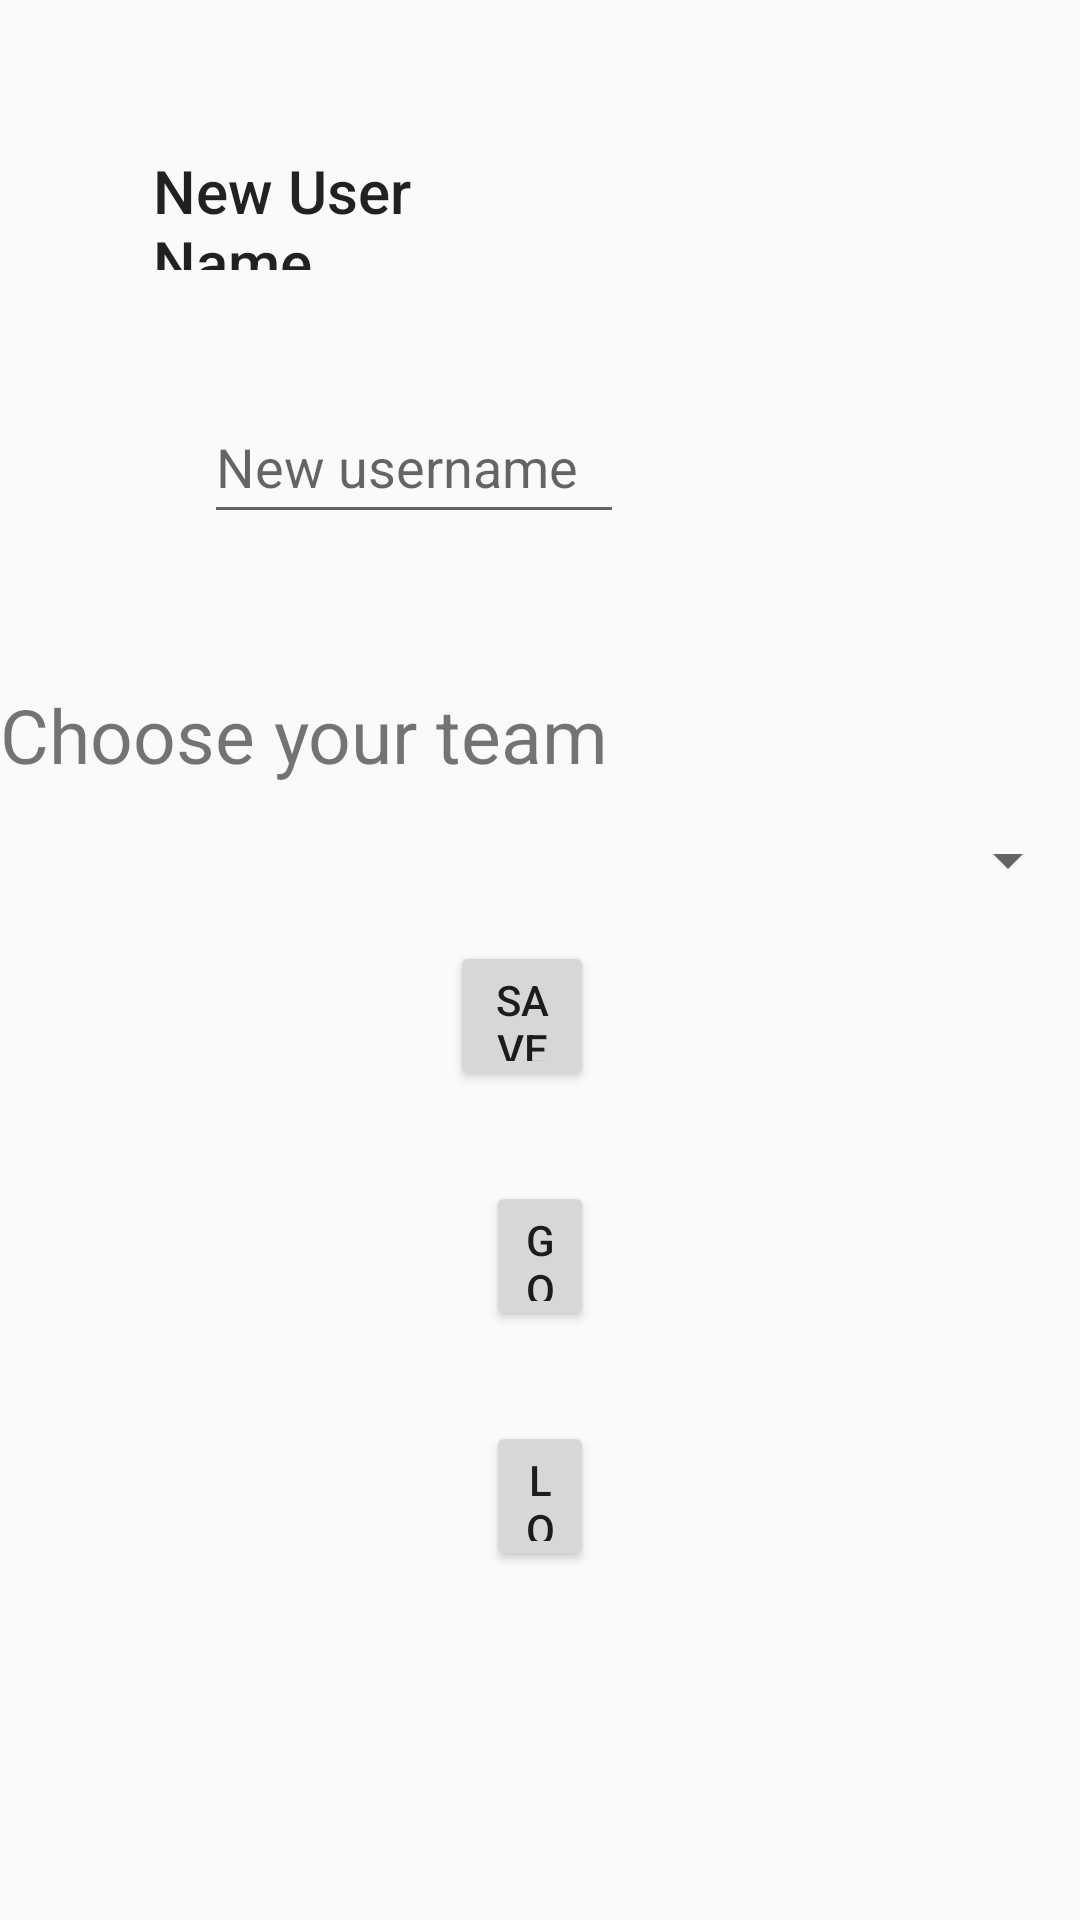

Android layout source for this screen:
<!-- AndroidManifest.xml: application theme Theme.TaskMaster2 -->
<!-- res/layout/activity_setting_page.xml -->
<?xml version="1.0" encoding="utf-8"?>
<LinearLayout xmlns:android="http://schemas.android.com/apk/res/android"
    xmlns:tools="http://schemas.android.com/tools"
    android:layout_width="match_parent"
    android:layout_height="match_parent"
    android:orientation="vertical"
    tools:context=".SettingPage">

    <TextView
        android:id="@+id/username_txt_view"
        android:layout_width="102dp"
        android:layout_height="40dp"
        android:layout_marginStart="51dp"
        android:layout_marginTop="50dp"
        android:layout_marginEnd="20dp"
        android:text="@string/new_user_name"
        android:textAppearance="@style/TextAppearance.AppCompat.Title" />

    <EditText
        android:id="@+id/username_edit_txt"
        android:layout_width="140dp"
        android:layout_height="48dp"
        android:layout_marginStart="68dp"
        android:layout_marginTop="40dp"
        android:layout_marginEnd="40dp"
        android:layout_marginBottom="50dp"
        android:autofillHints="none"
        android:hint="@string/new_username"
        android:inputType="textPersonName"
        tools:ignore="TextContrastCheck" />

    <TextView
        android:id="@+id/textTeam"
        android:layout_width="match_parent"
        android:layout_height="wrap_content"
        android:text="@string/choose_The_Team"
        android:textSize="25sp" />

    <Spinner
        android:id="@+id/spinnerForTeam"
        android:layout_width="match_parent"
        android:layout_height="50dp"

        tools:ignore="SpeakableTextPresentCheck" />

    <Button
        android:id="@+id/save_username_btn"
        android:layout_width="match_parent"
        android:layout_height="50dp"
        android:layout_marginStart="150dp"
        android:layout_marginTop="2dp"
        android:layout_marginEnd="162dp"
        android:layout_marginBottom="20dp"
        android:text="@string/save_btn" />

    <Button
        android:id="@+id/goHome_btn"
        android:layout_width="match_parent"
        android:layout_height="50dp"
        android:layout_marginStart="162dp"
        android:layout_marginTop="10dp"
        android:layout_marginEnd="162dp"
        android:layout_marginBottom="20dp"
        android:text="@string/go_home" />
    <Button
        android:id="@+id/log_out"
        android:layout_width="match_parent"
        android:layout_height="50dp"
        android:layout_marginStart="162dp"
        android:layout_marginLeft="162dp"
        android:layout_marginTop="10dp"
        android:layout_marginEnd="162dp"
        android:layout_marginRight="162dp"
        android:layout_marginBottom="17dp"
        android:text="@string/log_out"/>


</LinearLayout>
<!-- resources referenced by this layout -->
<resources>
  <string name="choose_The_Team">Choose your team</string>
  <string name="go_home">Go Home</string>
  <string name="log_out">Log Out</string>
  <string name="new_user_name">New User Name</string>
  <string name="new_username">New username</string>
  <string name="save_btn">Save</string>
  <style name="Theme.TaskMaster2" parent="Theme.AppCompat.Light.DarkActionBar">
          
          <item name="colorPrimary">@color/purple_500</item>
          <item name="colorPrimaryDark">@color/purple_700</item>
          <item name="colorAccent">@color/teal_200</item>
          
      </style>
  <!-- not gathered from this repository: default colours our renderer supplied (Android Studio template values) -->
  <color name="purple_500">#FF6200EE</color>
  <color name="purple_700">#FF3700B3</color>
  <color name="teal_200">#FF03DAC5</color>
</resources>
